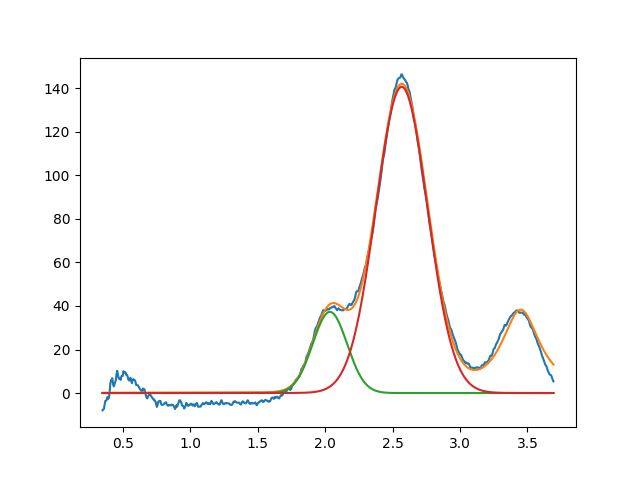

Data behind this chart, as committed beside it:
2.035178503712863129e+00, 3.728399837288931451e+01, 2.999999999999999334e-01, 9.999999999999998890e-01
2.567614356472458059e+00, 1.406462234985380917e+02, 4.500156314564451310e-01, 9.977591017356259862e-01
3.450000000000000622e+00, 3.827802955665752194e+01, 3.502118055104141980e-01, 2.312318394270756435e-17
